pico-8 play session: hold ← + tap ❎

[t = 2 s] hold ← ~2s, tap ❎ ~4×
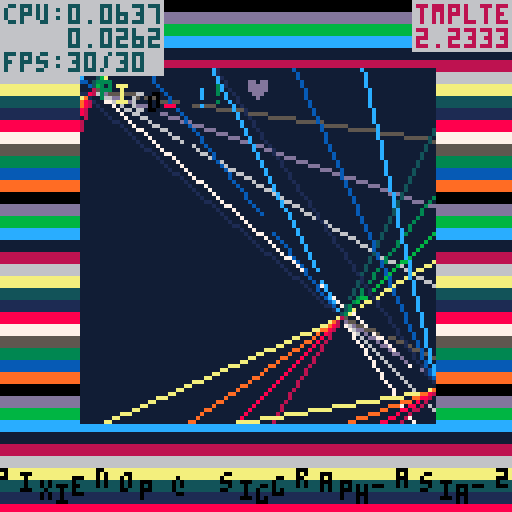
[t = 4 s] hold ← ~4s, tap ❎ ~7×
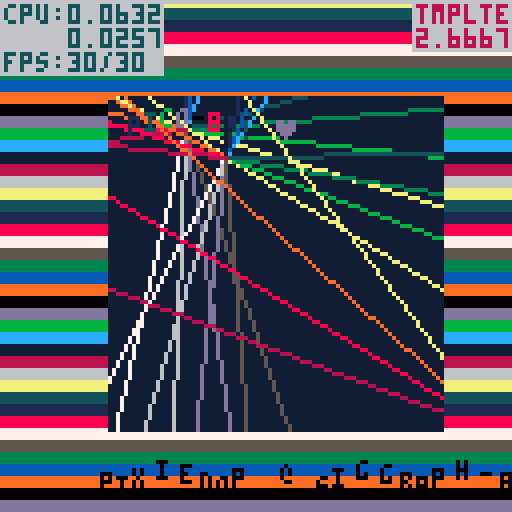
[t = 6 s] hold ← ~6s, tap ❎ ~10×
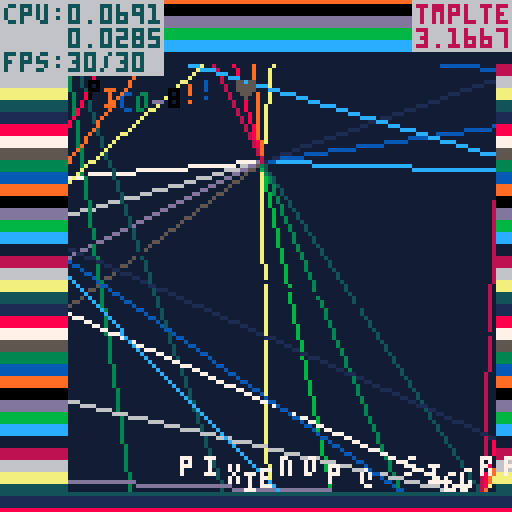
[t = 8 s] hold ← ~8s, tap ❎ ~14×
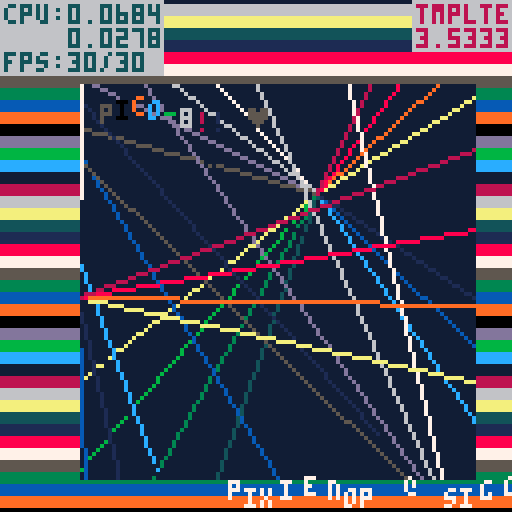

pico-8 cartridge
version 18
__lua__
-- effect-specific info
rbd_speed=50
rbd_w=14
rbd_text="pico-8!! ♥ "
rbd_scenes=3
nst_rm=0
old_rbdscene=0

_pal={7,6,13,5,135,139,3,131,12,140,1,129,137,8,136,0}
for i,c in pairs(_pal) do
        pal(i-1,c,1)
end
c={0,1,2,3,4,5,6,7,8,9,10,11,4,12,13,14}


-- default demo stuff
show_debug = false

function tan(a)
		return sin(a)/cos(a)
end

function demotime()
		return time()
end

function scenetime()
		return time()
end

scene_just_entered = true

function _init()

end

function _update()
		-- start
		if btnp(4) then
				show_debug = not show_debug
		end

		-- effect-update stuff
		
end

function _draw()
		-- start
		local st = scenetime()
		local dt = demotime()

		-- do your effect here
		xm=sin(st*.24)*7.9
		ym=sin(st*.21)*7.9
		rbd_w=10+sin(st*.7)*5.9+cos(st*.4)+5.8
		
		for y=0,127 do
			if (flr(y+st*rbd_speed)%3) == 0 then
				rectfill(0,y,127,y+2,y+st*rbd_speed)
			end
		end
		clip(rbd_w+xm,rbd_w+ym,127-rbd_w*2,127-rbd_w*2)
		rectfill(0,0,127,127,11)
		
		-- do all your stuff here
		sc=flr(st/6)
		while rbd_scenes<=sc do
			sc-=rbd_scenes
		end
		if sc != old_rbdscene then
			nst_rm=st
		end
		nst=st-nst_rm
		if sc==0 then
			mst=st*.4
			for i=1,nst+1 do
				cx=sin(mst*.4)*64+cos(mst)*12
				cy=sin(mst*.35)*64+sin(mst*.8)*18
				for i=1,#c do
					mst-=.03
					line(64+cx,64+cy,64+cx+sin(mst)*150,64+cy+cos(mst)*150,c[i])
					if i%4==0 then
						mst-=.12
					end
				end
			end

			for i=1,#rbd_text do
				print(sub(rbd_text,i,i),rbd_w+xm+1+i*4,rbd_w+ym+5+sin(st-i*.1)*1.9,st*(#rbd_text-i))
			end
		elseif sc==1 then
			rectfill(0,0,127,127,-st)
			for x=rbd_w+xm,128-rbd_w+xm do
				for y=rbd_w+ym,128-rbd_w+ym,2 do
					pset(x,y,x+y-st*60+cos(x*.05)*3+sin(y*.02+st/3)*3.9)
				end
			end
		elseif sc==2 then
			rectfill(0,0,128,128,0)
			tst=st/2
			cs=((1+t()*.9)%1)*(#c/2)
			for i=1,250 do
				tst -= .001+sin(st/5)*.003
				cx=64+sin(tst)*30
				cy=64+cos(tst)*30
				circ(cx,cy,i/2,c[flr(#c/2+(i/250)*(#c/2)-cs)+1])
			end
		end
		
		clip()
		
		hi="pixienop @ siggraph-asia-2019"
		for i=1,#hi do
			print(sub(hi,i,i),7+i*5+sin(st*.2)*50+cos(st*.43)*4+sin(st+i*.2)*1,120+cos(st+i*.2)*1.9+2-abs(sin(st*.7))*5.9,sin(st/2))
		end
		
		-- end
		if show_debug then
  		-- print scene time lol
  		color(1)
  		rectfill(103, 0, 128, 12)
  		rectfill(0, 0, 40, 18)
  		
  		color(14)
  		print("tmplte", 104, 1)
  		print(st, 104, 1+6)

  		color(7)
  		print("cpu:" .. stat(1), 1, 1)
  		print("    " .. stat(2), 1, 1+6)
  		print("fps:" .. stat(7) .. "/" .. stat(8), 1, 1+6+6)
  end

		if scene_just_entered then
				scene_just_entered = false
		end
end
